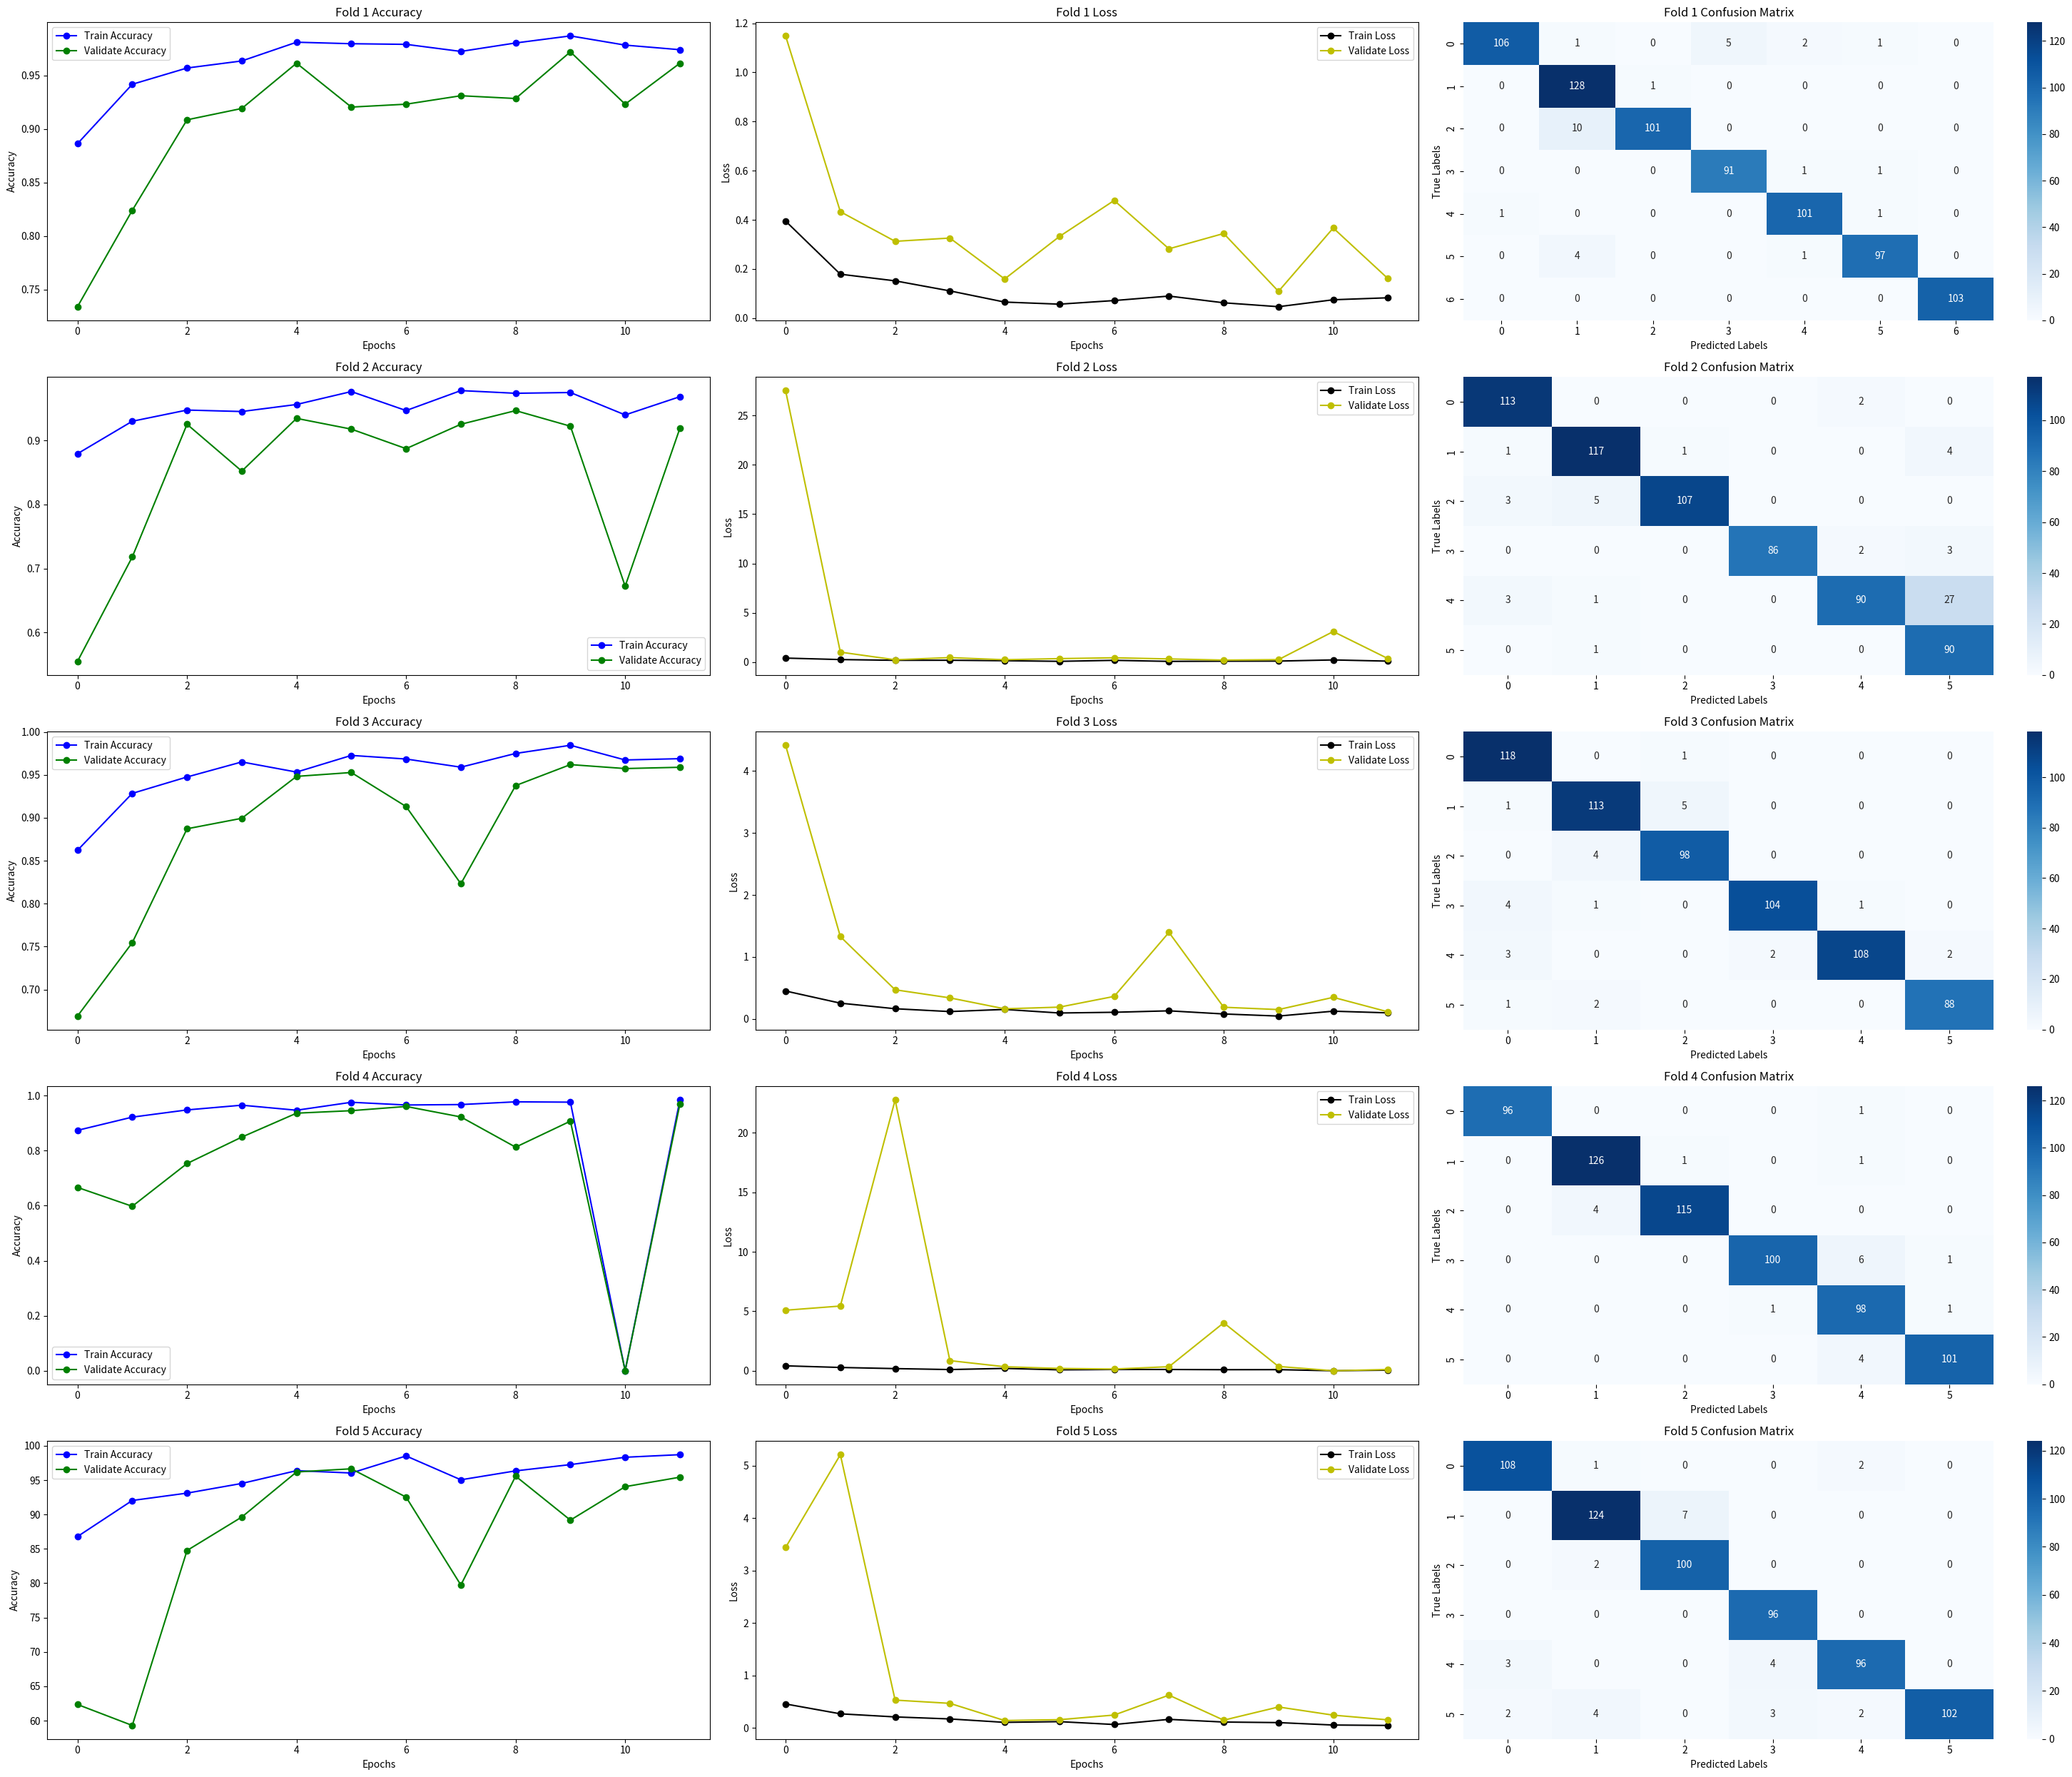
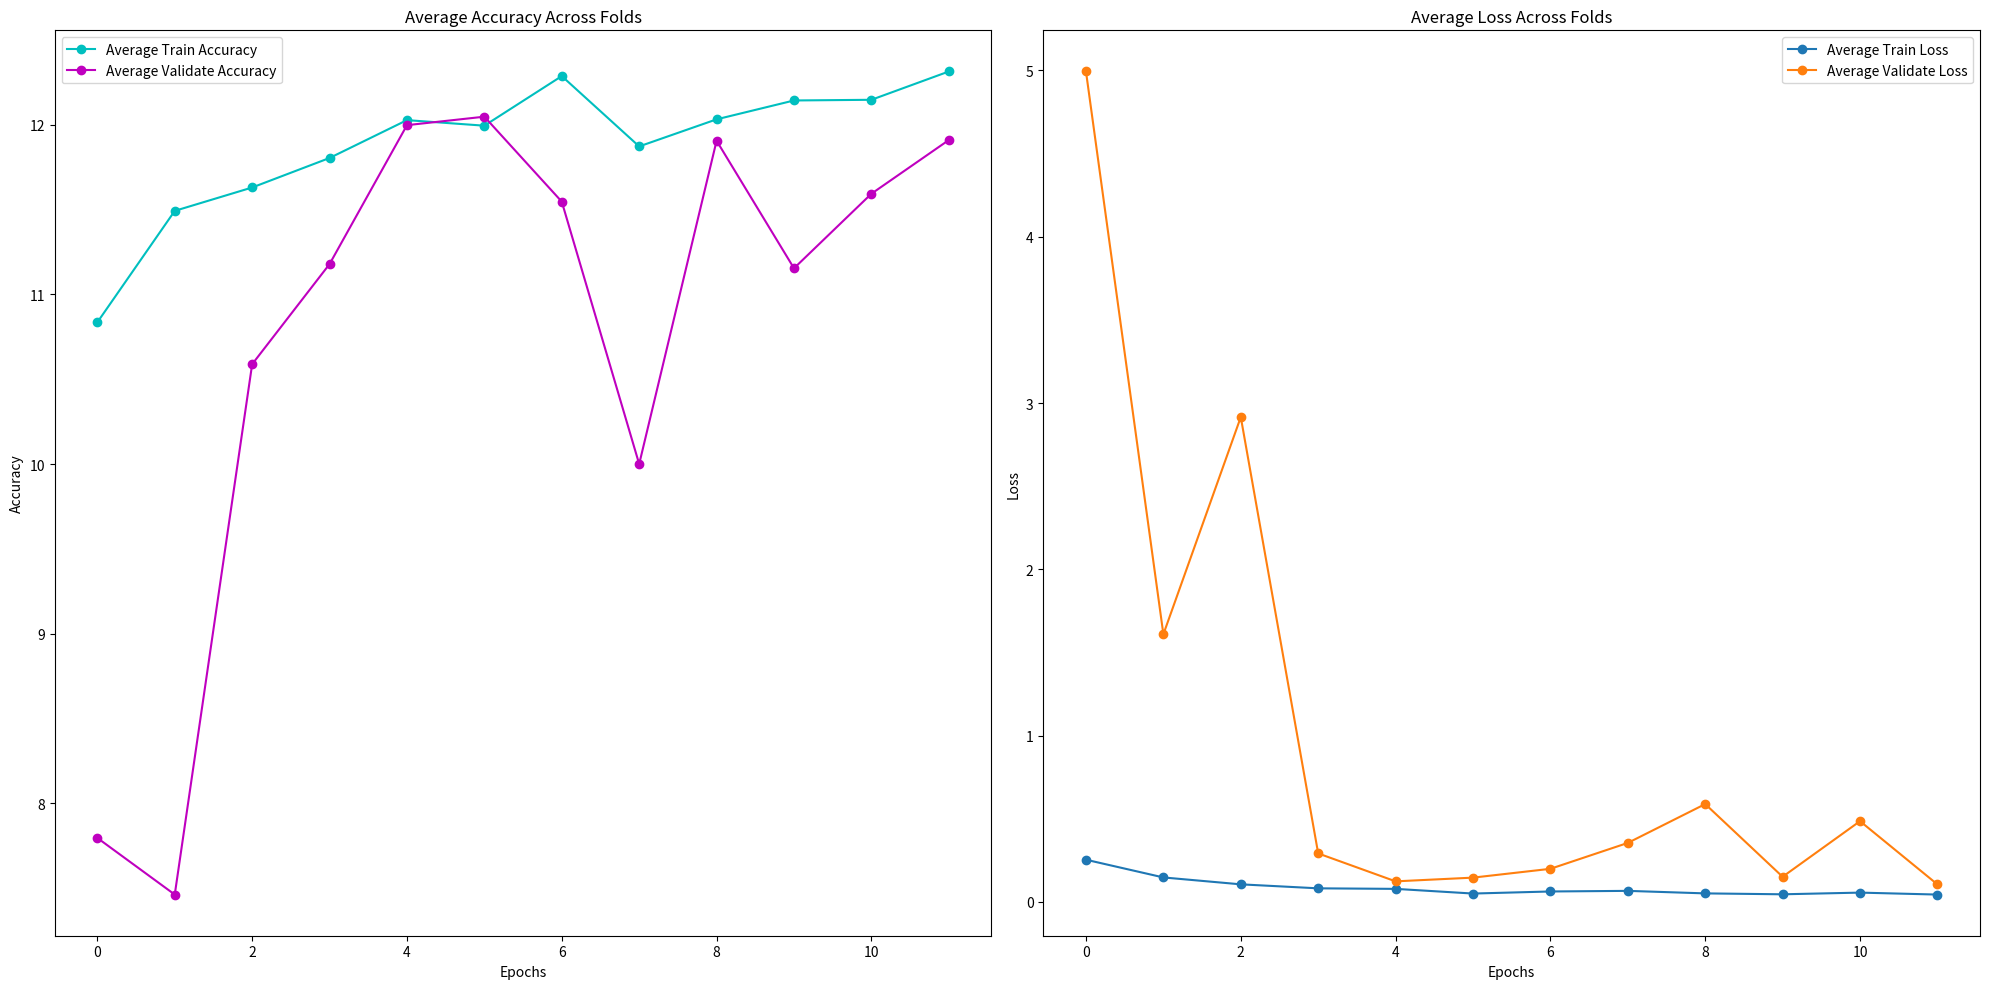

Write Python code to recreate these figures, in order. (Note: this script raises an exception after producing the figures.)
#_____________________________________________________________________________________________________________________________________________
#_____________________________________________________________________________________________________________________________________________
# FOLD 1
#_____________________________________________________________________________________________________________________________________________
#_____________________________________________________________________________________________________________________________________________

# Métricas de entrenamiento
train_loss_FOLD1 = [0.3950, 0.1788, 0.1518, 0.1109, 0.0654, 0.0569, 0.0716, 0.0898, 0.0625, 0.0466, 0.0748, 0.0829]
train_accuracy_FOLD1 = [0.8864, 0.9419, 0.9571, 0.9637, 0.9812, 0.9798, 0.9792, 0.9726, 0.9805, 0.9871, 0.9785, 0.9742]

# Métricas de validación
validation_loss_FOLD1 = [1.1485, 0.4332, 0.3126, 0.3259, 0.1594, 0.3322, 0.4789, 0.2821, 0.3445, 0.1090, 0.3668, 0.1607]
validation_accuracy_FOLD1 = [0.7341, 0.8241, 0.9087, 0.9193, 0.9616, 0.9206, 0.9233, 0.9312, 0.9286, 0.9722, 0.9233, 0.9616]

# Tiempo por época (en segundos, asumiendo que los tiempos están en formato MM:SS)
time_per_epoch_FOLD1 = [
    29*60 + 25, 29*60 + 32, 29*60 + 32, 29*60 + 27, 29*60 + 19, 29*60 + 19, 29*60 + 20, 29*60 + 19, 29*60 + 21, 29*60 + 14, 28*60 + 38, 29*60 + 22
]

# Calcular el tiempo total (suma de los tiempos de entrenamiento y validación)
total_time_FOLD1 = sum(time_per_epoch_FOLD1)

import pandas as pd

# Matriz de confusión
conf_matrix_data_FOLD1 = [
    [106, 1, 0, 5, 2, 1, 0],
    [0, 128, 1, 0, 0, 0, 0],
    [0, 10, 101, 0, 0, 0, 0],
    [0, 0, 0, 91, 1, 1, 0],
    [1, 0, 0, 0, 101, 1, 0],
    [0, 4, 0, 0, 1, 97, 0],
    [0, 0, 0, 0, 0, 0, 103]
]
conf_matrix_df_FOLD1 = pd.DataFrame(conf_matrix_data_FOLD1, columns=['BAS', 'BNE', 'EO', 'ERB', 'LY', 'MO', 'PLATELET'], index=['BAS', 'BNE', 'EO', 'ERB', 'LY', 'MO', 'PLATELET'])

# Informe de clasificación
class_report_data_FOLD1 = {
    'Precision': [0.99, 0.90, 0.99, 0.95, 0.96, 0.97, 1.00, " ", 0.97],
    'Recall': [0.92, 0.99, 0.91, 0.98, 0.98, 0.95, 1.00, " ", 0.96],
    'F1-Score': [0.95, 0.94, 0.95, 0.96, 0.97, 0.96, 1.00, 0.96 , 0.96],
    'Support': [115, 129, 111, 93, 103, 102, 103, 756 , 756]
}

classification_report_FOLD1 = pd.DataFrame(class_report_data_FOLD1, index=['BAS', 'BNE', 'EO', 'ERB', 'LY', 'MO', 'PLATELET', "accuracy", "macro_avg"])

#_____________________________________________________________________________________________________________________________________________
#_____________________________________________________________________________________________________________________________________________
## FOLD 2
#_____________________________________________________________________________________________________________________________________________
#_____________________________________________________________________________________________________________________________________________

# Métricas de entrenamiento
train_loss_FOLD2 = [0.4012, 0.2512, 0.1771, 0.1826, 0.1345, 0.0724, 0.1735, 0.0674, 0.0874, 0.0981, 0.2148, 0.0918]
train_accuracy_FOLD2 = [0.8793, 0.9300, 0.9475, 0.9452, 0.9562, 0.9764, 0.9467, 0.9779, 0.9737, 0.9749, 0.9399, 0.9684]

# Métricas de validación
validation_loss_FOLD2 = [27.5277, 1.0049, 0.2285, 0.4490, 0.2319, 0.3477, 0.4313, 0.3166, 0.1970, 0.2450, 3.0911, 0.3477]
validation_accuracy_FOLD2 = [0.5549, 0.7180, 0.9253, 0.8521, 0.9345, 0.9177, 0.8872, 0.9253, 0.9466, 0.9223, 0.6723, 0.9192]

# Tiempo por época (en segundos, asumiendo que los tiempos están en formato MM:SS)
time_per_epoch_FOLD2 = [
    26*60 + 18, 25*60 + 49, 25*60 + 46, 25*60 + 45, 25*60 + 48, 25*60 + 46, 25*60 + 51, 25*60 + 53, 25*60 + 27, 25*60 + 28, 25*60 + 22
]

# Calcular el tiempo total (suma de los tiempos de entrenamiento y validación)
total_time_FOLD2 = sum(time_per_epoch_FOLD2)

# Matriz de confusión
conf_matrix_data_FOLD2 = [
    [113, 0, 0, 0, 2, 0],
    [1, 117, 1, 0, 0, 4],
    [3, 5, 107, 0, 0, 0],
    [0, 0, 0, 86, 2, 3],
    [3, 1, 0, 0, 90, 27],
    [0, 1, 0, 0, 0, 90]
]
conf_matrix_df_FOLD2 = pd.DataFrame(conf_matrix_data_FOLD2, columns=['BAS', 'BNE', 'EO', 'ERB', 'LY', 'MO'], index=['BAS', 'BNE', 'EO', 'ERB', 'LY', 'MO'])

# Informe de clasificación
class_report_data_FOLD2 = {
    'Precision': [0.94, 0.94, 0.99, 1.00, 0.96, 0.73, " ", 0.92], 
    'Recall': [0.98, 0.95, 0.93, 0.95, 0.74, 0.99, " ", 0.92],
    'F1-Score': [0.96, 0.95, 0.96, 0.97, 0.84, 0.84, 0.92, 0.92],
    'Support': [115, 123, 115, 91, 121, 91, 656, 656 ]
}
classification_report_FOLD2 = pd.DataFrame(class_report_data_FOLD2, index=['BAS', 'BNE', 'EO', 'ERB', 'LY', 'MO', 'accuracy', 'macro avg'])

#_____________________________________________________________________________________________________________________________________________
#_____________________________________________________________________________________________________________________________________________
### FOLD 3
#_____________________________________________________________________________________________________________________________________________
#_____________________________________________________________________________________________________________________________________________

# Métricas de entrenamiento
train_loss_FOLD3 = [0.4499, 0.2539, 0.1638, 0.1181, 0.1528, 0.0950, 0.1067, 0.1301, 0.0795, 0.0455, 0.1243, 0.0973]
train_accuracy_FOLD3 = [0.8622, 0.9284, 0.9475, 0.9650, 0.9532, 0.9726, 0.9684, 0.9589, 0.9749, 0.9844, 0.9673, 0.9688]

# Métricas de validación
validation_loss_FOLD3 = [4.4156, 1.3277, 0.4697, 0.3392, 0.1624, 0.1898, 0.3629, 1.3960, 0.1879, 0.1503, 0.3479, 0.1134]
validation_accuracy_FOLD3 = [0.6692, 0.7546, 0.8872, 0.8994, 0.9482, 0.9527, 0.9131, 0.8232, 0.9375, 0.9619, 0.9573, 0.9588]

# Tiempo por época (en segundos, asumiendo que los tiempos están en formato MM:SS)
time_per_epoch_FOLD3 = [
    25*60 + 30, 25*60 + 27, 25*60 + 42, 25*60 + 50, 25*60 + 6, 25*60 + 5, 25*60 + 23, 25*60 + 45, 25*60 + 20, 25*60 + 35, 25*60 + 33, 25*60 + 26
]

# Calcular el tiempo total (suma de los tiempos de entrenamiento y validación)
total_time_FOLD3 = sum(time_per_epoch_FOLD3)

# Matriz de confusión
conf_matrix_data_FOLD3 = [
    [118, 0, 1, 0, 0, 0],
    [1, 113, 5, 0, 0, 0],
    [0, 4, 98, 0, 0, 0],
    [4, 1, 0, 104, 1, 0],
    [3, 0, 0, 2, 108, 2],
    [1, 2, 0, 0, 0, 88]
]
conf_matrix_df_FOLD3 = pd.DataFrame(conf_matrix_data_FOLD3, columns=['BAS', 'BNE', 'EO', 'ERB', 'LY', 'MO'], index=['BAS', 'BNE', 'EO', 'ERB', 'LY', 'MO'])

# Informe de clasificación
class_report_data_FOLD3 = {
    'Precision': [0.93, 0.94, 0.94, 0.98, 0.99, 0.98, 0, 0.96],
    'Recall': [0.99, 0.95, 0.96, 0.95, 0.94, 0.97, 0, 0.96],
    'F1-Score': [0.96, 0.95, 0.95, 0.96, 0.96, 0.97, 0.96, 0.96],
    'Support': [119, 119, 102, 110, 115, 91, 656, 656]
}
classification_report_FOLD3 = pd.DataFrame(class_report_data_FOLD3, index=['BAS', 'BNE', 'EO', 'ERB', 'LY', 'MO', 'accuracy', 'acro avg'])

#_____________________________________________________________________________________________________________________________________________
#_____________________________________________________________________________________________________________________________________________
#### FOLD 4 
#_____________________________________________________________________________________________________________________________________________
#_____________________________________________________________________________________________________________________________________________

train_loss_FOLD4 = [0.4145, 0.2765, 0.1810, 0.1006, 0.1978, 0.0779, 0.1088, 0.1060, 0.0887, 0.0928, 0, 0.0517]
train_accuracy_FOLD4 = [0.8736, 0.9216, 0.9478, 0.9650, 0.9467, 0.9756, 0.9657, 0.9673, 0.9772, 0.9760, 0, 0.9840]
train_time_FOLD4 = [25*60 + 18, 25*60 + 24, 26*60 + 3, 26*60 + 8, 26*60, 25*60 + 55, 25*60 + 54, 25*60 + 54, 25*60 + 49, 25*60 + 56, None, 26*60 + 41]  # in seconds

validation_loss_FOLD4 = [5.0863, 5.4389, 22.7575, 0.8502, 0.3389, 0.1932, 0.1430, 0.3396, 4.0289, 0.3594, 0, 0.1043]
validation_accuracy_FOLD4 = [0.6662, 0.5976, 0.7530, 0.8491, 0.9360, 0.9451, 0.9604, 0.9223, 0.8125, 0.9070, 0, 0.9695]
validation_time_FOLD4 = [1*60 + 48, 1*60 + 54, 1*60 + 51, 1*60 + 51, 1*60 + 50, 1*60 + 49, 1*60 + 49, 1*60 + 50, 1*60 + 50, 1*60 + 49, 0, 1*60 + 57]  # in seconds

total_time_FOLD4 = sum([t for t in train_time_FOLD4 if t is not None]) + sum([t for t in validation_time_FOLD4 if t is not None])


conf_matrix_data_FOLD4 = [
    [96, 0, 0, 0, 1, 0],
    [0, 126, 1, 0, 1, 0],
    [0, 4, 115, 0, 0, 0],
    [0, 0, 0, 100, 6, 1],
    [0, 0, 0, 1, 98, 1],
    [0, 0, 0, 0, 4, 101]
]

conf_matrix_df_FOLD4 = pd.DataFrame(conf_matrix_data_FOLD4, columns=['BAS', 'BNE', 'EO', 'ERB', 'LY', 'MO'], index=['BAS', 'BNE', 'EO', 'ERB', 'LY', 'MO'])
classification_report_FOLD4  = pd.DataFrame({
    "precision": [1.00, 0.97, 0.99, 0.99, 0.89, 0.98, None, 0.97],
    "recall": [0.99, 0.98, 0.97, 0.93, 0.98, 0.96, None, 0.97],
    "f1-score": [0.99, 0.98, 0.98, 0.96, 0.93, 0.97, None, 0.97],
    "support": [97, 128, 119, 107, 100, 105, 656, 656]
}, index=["BAS", "BNE", "EO", "ERB", "LY", "MO", "accuracy", "macro avg"])

#_____________________________________________________________________________________________________________________________________________
#_____________________________________________________________________________________________________________________________________________
##### FOLD 5
#_____________________________________________________________________________________________________________________________________________
#_____________________________________________________________________________________________________________________________________________

# Training Loss for each epoch
train_loss_FOLD5 = [0.4559, 0.2681, 0.2090, 0.1704, 0.1052, 0.1190, 0.0645, 0.1624, 0.1113, 0.1007, 0.0544, 0.0465]

# Training Accuracy for each epoch (in percentages)
train_accuracy_FOLD5 = [86.79, 92.04, 93.11, 94.52, 96.38, 96.04, 98.52, 95.05, 96.35, 97.26, 98.33, 98.71]

# Validation Loss for each epoch
validation_loss_FOLD5 = [3.4383, 5.2090, 0.5294, 0.4676, 0.1397, 0.1562, 0.2448, 0.6243, 0.1471, 0.3984, 0.2427, 0.1529]

# Validation Accuracy for each epoch (in percentages)
validation_accuracy_FOLD5 = [62.35, 59.30, 84.76, 89.63, 96.19, 96.65, 92.53, 79.73, 95.58, 89.18, 94.05, 95.43]

# Training and Validation Time for each epoch (in minutes:seconds)
# Assuming each training epoch took about 25 minutes and each validation epoch took about 1 minute and 50 seconds
train_time_FOLD5 = ["25:53", "24:53", "24:54", "25:07", "25:09", "26:29", "25:54", "25:44", "25:42", "25:42", "25:42", "25:42"]
validation_time_FOLD5 = ["1:48", "1:47", "1:51", "1:49", "1:50", "1:55", "1:50", "1:50", "1:50", "1:49", "1:50", "1:50"]

# Confusion Matrix
conf_matrix_data_FOLD5 = [
    [108, 1, 0, 0, 2, 0],
    [0, 124, 7, 0, 0, 0],
    [0, 2, 100, 0, 0, 0],
    [0, 0, 0, 96, 0, 0],
    [3, 0, 0, 4, 96, 0],
    [2, 4, 0, 3, 2, 102]
]

conf_matrix_df_FOLD5 = pd.DataFrame(conf_matrix_data_FOLD5, columns=['BAS', 'BNE', 'EO', 'ERB', 'LY', 'MO'], index=['BAS', 'BNE', 'EO', 'ERB', 'LY', 'MO'])

# Classification Report Data
# Classification report data for Fold 5
classification_report_data_FOLD5 = {
    "precision": [0.96, 0.95, 0.93, 0.93, 0.96, 1.00, 0.95, 0.96],
    "recall": [0.97, 0.95, 0.98, 1.00, 0.93, 0.90, 0.95, 0.95],
    "f1-score": [0.96, 0.95, 0.96, 0.96, 0.95, 0.95, 0.95, 0.95],
    "support": [111, 131, 102, 96, 103, 113, 656, 656]
}

# Creating DataFrame
classification_report_FOLD5 = pd.DataFrame(classification_report_data_FOLD5, index=["BAS", "BNE", "EO", "ERB", "LY", "MO", "accuracy", "macro avg"])

import matplotlib.pyplot as plt
import seaborn as sns
import numpy as np

# Assuming your accuracy and loss data are stored in lists
train_accuracy_data = [train_accuracy_FOLD1, train_accuracy_FOLD2, train_accuracy_FOLD3, train_accuracy_FOLD4, train_accuracy_FOLD5]
validation_accuracy_data = [validation_accuracy_FOLD1, validation_accuracy_FOLD2, validation_accuracy_FOLD3, validation_accuracy_FOLD4, validation_accuracy_FOLD5]
train_loss_data = [train_loss_FOLD1, train_loss_FOLD2, train_loss_FOLD3, train_loss_FOLD4, train_loss_FOLD5]
validation_loss_data = [validation_loss_FOLD1, validation_loss_FOLD2, validation_loss_FOLD3, validation_loss_FOLD4, validation_loss_FOLD5]

# Assuming your confusion matrices are stored in a list
conf_matrix_data = [conf_matrix_data_FOLD1, conf_matrix_data_FOLD2, conf_matrix_data_FOLD3, conf_matrix_data_FOLD4, conf_matrix_data_FOLD5]

# Assuming your classification reports are stored in variables
classification_reports = [classification_report_FOLD1, classification_report_FOLD2, classification_report_FOLD3, classification_report_FOLD4, classification_report_FOLD5]

# Initialize lists to store total values and counts for averaging
total_train_accuracy = [0.0] * len(train_accuracy_data[0])
total_validation_accuracy = [0.0] * len(validation_accuracy_data[0])
total_train_loss = [0.0] * len(train_loss_data[0])
total_validation_loss = [0.0] * len(validation_loss_data[0])

# Initialize counts to calculate the average later
count_train_accuracy = [0] * len(train_accuracy_data[0])
count_validation_accuracy = [0] * len(validation_accuracy_data[0])
count_train_loss = [0] * len(train_loss_data[0])
count_validation_loss = [0] * len(validation_loss_data[0])

# Loop to accumulate sums and counts
for i in range(5):
    for j in range(len(train_accuracy_data[0])):
        if train_accuracy_data[i][j] is not None:
            total_train_accuracy[j] += train_accuracy_data[i][j]
            count_train_accuracy[j] += 1
        if validation_accuracy_data[i][j] is not None:
            total_validation_accuracy[j] += validation_accuracy_data[i][j]
            count_validation_accuracy[j] += 1
        if train_loss_data[i][j] is not None:
            total_train_loss[j] += train_loss_data[i][j]
            count_train_loss[j] += 1
        if validation_loss_data[i][j] is not None:
            total_validation_loss[j] += validation_loss_data[i][j]
            count_validation_loss[j] += 1

# Calculate the averages, avoiding division by zero
avg_train_accuracy = [total / count if count != 0 else None for total, count in zip(total_train_accuracy, count_train_accuracy)]
avg_validation_accuracy = [total / count if count != 0 else None for total, count in zip(total_validation_accuracy, count_validation_accuracy)]
avg_train_loss = [total / count if count != 0 else None for total, count in zip(total_train_loss, count_train_loss)]
avg_validation_loss = [total / count if count != 0 else None for total, count in zip(total_validation_loss, count_validation_loss)]


# Creating subplots for accuracy, loss, and confusion matrices
fig, axes = plt.subplots(nrows=5, ncols=3, figsize=(30, 25))

for i in range(5):
    # Plotting accuracy
    ax_acc = axes[i, 0]
    ax_acc.plot(train_accuracy_data[i], 'o-b', label='Train Accuracy')
    ax_acc.plot(validation_accuracy_data[i], 'o-g', label='Validate Accuracy')
    ax_acc.set_title(f'Fold {i+1} Accuracy')
    ax_acc.set_xlabel('Epochs')
    ax_acc.set_ylabel('Accuracy')
    ax_acc.legend()

    # Update average accuracy
    avg_train_accuracy = np.add(avg_train_accuracy, train_accuracy_data[i])
    avg_validation_accuracy = np.add(avg_validation_accuracy, validation_accuracy_data[i])

    # Plotting loss
    ax_loss = axes[i, 1]
    ax_loss.plot(train_loss_data[i], 'o-k', label='Train Loss')
    ax_loss.plot(validation_loss_data[i], 'o-y', label='Validate Loss')
    ax_loss.set_title(f'Fold {i+1} Loss')
    ax_loss.set_xlabel('Epochs')
    ax_loss.set_ylabel('Loss')
    ax_loss.legend()

    # Update average loss
    avg_train_loss = np.add(avg_train_loss, train_loss_data[i])
    avg_validation_loss = np.add(avg_validation_loss, validation_loss_data[i])

    # Plotting confusion matrix
    ax_cm = axes[i, 2]
    sns.heatmap(conf_matrix_data[i], annot=True, fmt='g', ax=ax_cm, cmap='Blues')
    ax_cm.set_title(f'Fold {i+1} Confusion Matrix')
    ax_cm.set_xlabel('Predicted Labels')
    ax_cm.set_ylabel('True Labels')

# Calculate average values
avg_train_accuracy /= 10
avg_validation_accuracy /= 10
avg_train_loss /= 10
avg_validation_loss /= 10

plt.tight_layout()
plt.show()

# Plotting average accuracy and loss
fig, (ax1, ax2) = plt.subplots(nrows=1, ncols=2, figsize=(20, 10))

# Average Accuracy
ax1.plot(avg_train_accuracy, 'o-c', label='Average Train Accuracy')  # 'o-c' for circle markers with cyan color
ax1.plot(avg_validation_accuracy, 'o-m', label='Average Validate Accuracy')  # 'o-m' for circle markers with magenta color
ax1.set_title('Average Accuracy Across Folds')
ax1.set_xlabel('Epochs')
ax1.set_ylabel('Accuracy')
ax1.legend()

# Average Loss
ax2.plot(avg_train_loss, 'o-', label='Average Train Loss')  # 'o-r' for circle markers with red color
ax2.plot(avg_validation_loss, 'o-', label='Average Validate Loss')  # 'o-p' for circle markers with purple color
ax2.set_title('Average Loss Across Folds')
ax2.set_xlabel('Epochs')
ax2.set_ylabel('Loss')
ax2.legend()

plt.tight_layout()
plt.show()

# Print classification reports
for i, report in enumerate(classification_reports):
    print(f"Classification Report for Fold {i+1}:\n{report}\n")

# Initialize dictionaries to store total metrics for averaging
total_metrics = {
    'Precision': [0] * len(classification_reports[0]),
    'Recall': [0] * len(classification_reports[0]),
    'F1-Score': [0] * len(classification_reports[0])
}

# Accumulate sums for each metric
for report in classification_reports:
    total_metrics['Precision'] += report['Precision']
    total_metrics['Recall'] += report['Recall']
    total_metrics['F1-Score'] += report['F1-Score']

# Number of folds
num_folds = len(classification_reports)

# Calculate the average for each metric
avg_metrics = {
    metric: [total / num_folds for total in totals]
    for metric, totals in total_metrics.items()
}

# Create a DataFrame for the average report
avg_classification_report = pd.DataFrame(avg_metrics, index=classification_reports[0].index)

# Print the average classification report
print(f"Average Classification Report Across All Folds:\n{avg_classification_report}\n")